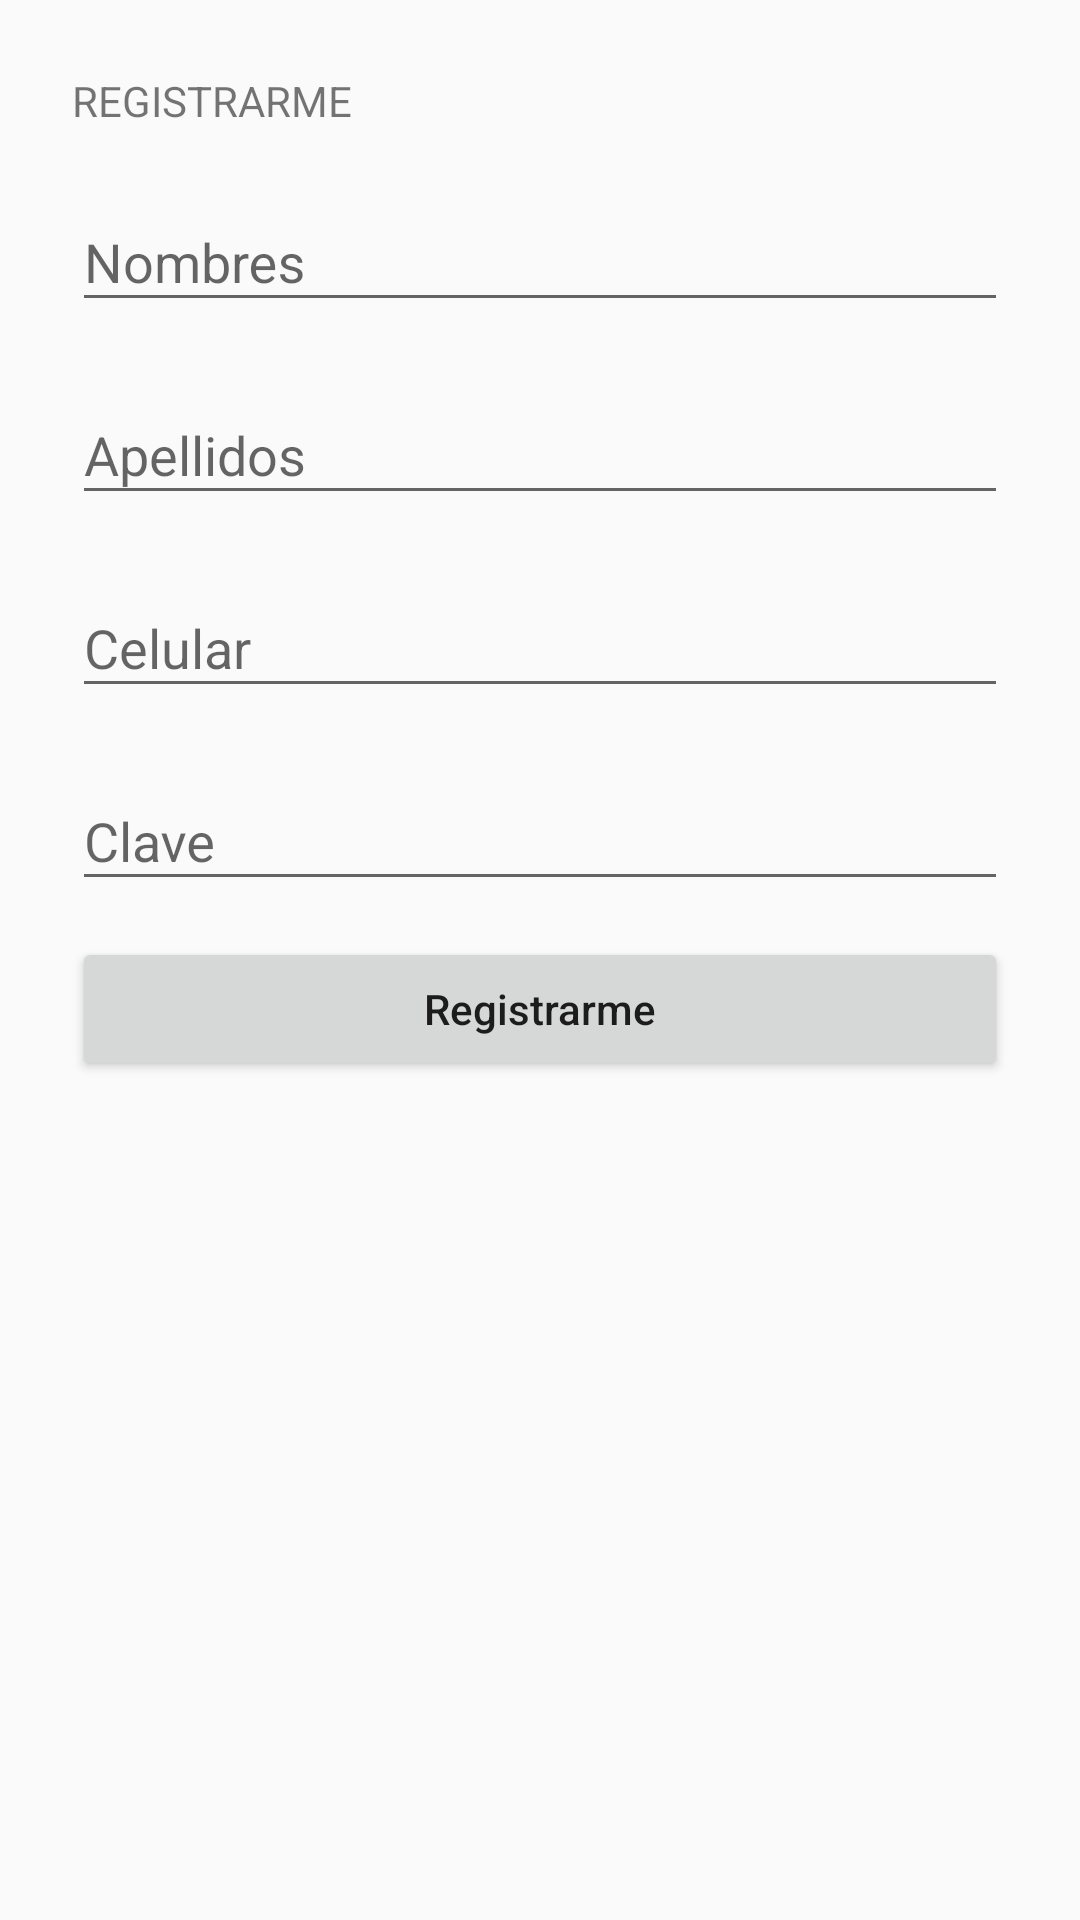

The Android layout XML behind this screen, and the referenced resources:
<!-- AndroidManifest.xml: application theme AppTheme -->
<!-- res/layout/activity_registrar.xml -->
<?xml version="1.0" encoding="utf-8"?>
<LinearLayout xmlns:android="http://schemas.android.com/apk/res/android"
    xmlns:app="http://schemas.android.com/apk/res-auto"
    xmlns:tools="http://schemas.android.com/tools"
    android:orientation="vertical"
    android:padding="24dp"
    android:layout_width="match_parent"
    android:layout_height="match_parent"
    tools:context=".ui.activities.RegistrarActivity">

    <TextView
        android:text="REGISTRARME"
        android:layout_width="match_parent"
        android:layout_height="wrap_content" />

    <com.google.android.material.textfield.TextInputLayout
        android:layout_marginTop="12dp"
        android:layout_width="match_parent"
        android:layout_height="wrap_content">
        <com.google.android.material.textfield.TextInputEditText
            android:hint="Nombres"
            android:inputType="text"
            android:layout_width="match_parent"
            android:layout_height="wrap_content" />
    </com.google.android.material.textfield.TextInputLayout>

    <com.google.android.material.textfield.TextInputLayout
        android:layout_marginTop="12dp"
        android:layout_width="match_parent"
        android:layout_height="wrap_content">
        <com.google.android.material.textfield.TextInputEditText
            android:hint="Apellidos"
            android:inputType="text"
            android:layout_width="match_parent"
            android:layout_height="wrap_content" />
    </com.google.android.material.textfield.TextInputLayout>

    <com.google.android.material.textfield.TextInputLayout
        android:id="@+id/tilCelular"
        android:layout_marginTop="12dp"
        android:layout_width="match_parent"
        android:layout_height="wrap_content">
        <com.google.android.material.textfield.TextInputEditText
            android:id="@+id/tietCelular"
            android:hint="Celular"
            android:inputType="number"
            android:layout_width="match_parent"
            android:layout_height="wrap_content" />
    </com.google.android.material.textfield.TextInputLayout>

    <com.google.android.material.textfield.TextInputLayout
        android:layout_marginTop="12dp"
        android:layout_width="match_parent"
        android:layout_height="wrap_content">
        <com.google.android.material.textfield.TextInputEditText
            android:hint="Clave"
            android:inputType="text"
            android:layout_width="match_parent"
            android:layout_height="wrap_content" />
    </com.google.android.material.textfield.TextInputLayout>

    <Button
        android:layout_marginTop="12dp"
        android:onClick="registrar"
        android:text="Registrarme"
        android:textAllCaps="false"
        android:layout_width="match_parent"
        android:layout_height="wrap_content" />

</LinearLayout>
<!-- resources referenced by this layout -->
<resources>
  <style name="AppTheme" parent="Theme.AppCompat.Light.DarkActionBar">
          
          <item name="colorPrimary">@color/colorPrimary</item>
          <item name="colorPrimaryDark">@color/colorBlack</item>
          <item name="colorAccent">@color/colorAccent</item>
      </style>
  <!-- not gathered from this repository: default colours our renderer supplied (Android Studio template values) -->
  <color name="colorPrimary">#FF6200EE</color>
  <color name="colorAccent">#FF03DAC5</color>
</resources>
